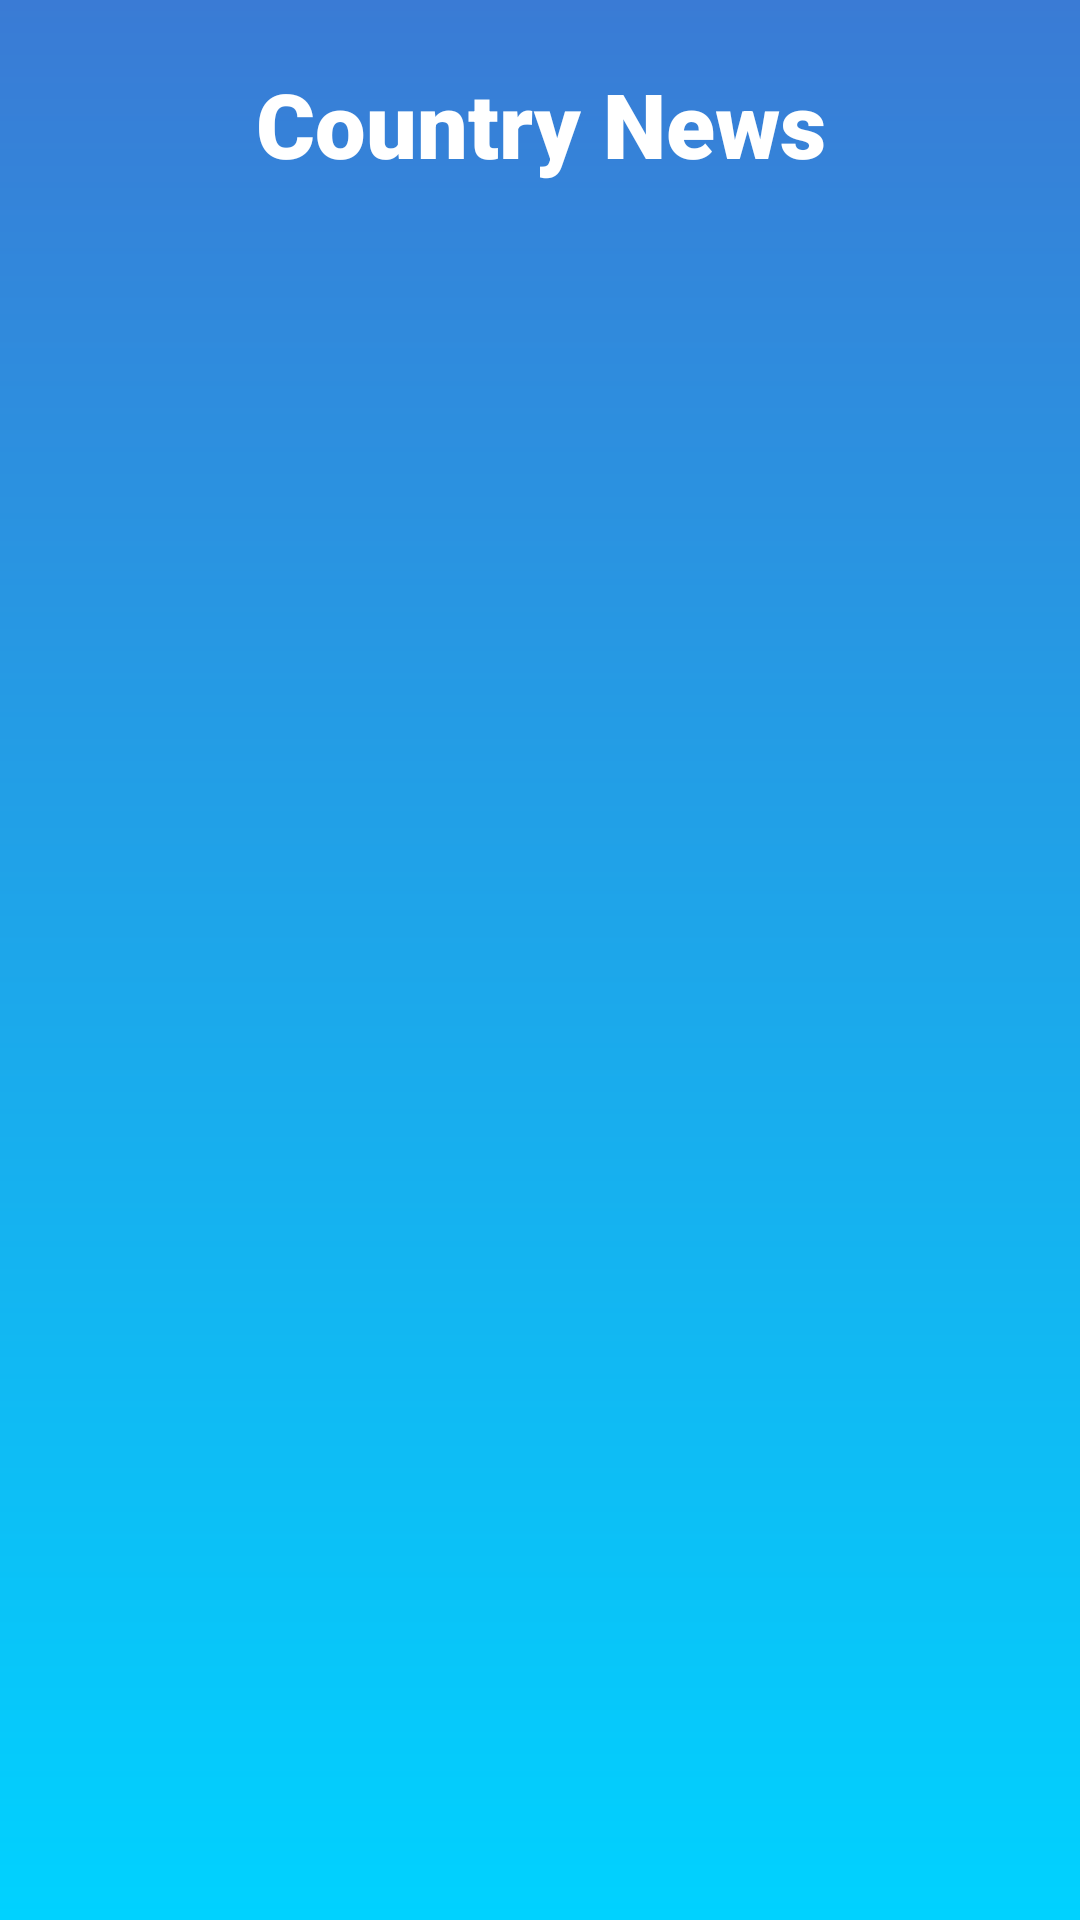

Layout XML and referenced resources for this Android screen:
<!-- AndroidManifest.xml: application theme Theme.NewsTrack -->
<!-- res/layout/activity_country_news.xml -->
<?xml version="1.0" encoding="utf-8"?>
<androidx.constraintlayout.widget.ConstraintLayout xmlns:android="http://schemas.android.com/apk/res/android"
    xmlns:app="http://schemas.android.com/apk/res-auto"
    xmlns:tools="http://schemas.android.com/tools"
    android:id="@+id/main"
    android:layout_width="match_parent"
    android:layout_height="match_parent"
    android:background="@drawable/mainscreen_background_drawable"
    android:padding="6dp"
    tools:context=".ui.countrynews.CountryNewsActivity">

    <androidx.appcompat.widget.AppCompatTextView
        android:id="@+id/titleTV"
        android:layout_width="wrap_content"
        android:layout_height="wrap_content"
        android:layout_margin="5dp"
        android:fontFamily="sans-serif-black"
        android:gravity="center_horizontal"
        android:paddingTop="10dp"
        android:text="@string/country_news"
        android:textColor="@color/white"
        android:textSize="30sp"
        app:layout_constraintEnd_toEndOf="parent"
        app:layout_constraintStart_toStartOf="parent"
        app:layout_constraintTop_toTopOf="parent" />

    <androidx.recyclerview.widget.RecyclerView
        android:id="@+id/recyclerView"
        android:layout_width="match_parent"
        android:layout_height="wrap_content"
        android:layout_marginTop="5dp"
        android:paddingTop="10dp"
        android:paddingBottom="70dp"
        app:layout_constraintEnd_toEndOf="parent"
        app:layout_constraintStart_toStartOf="parent"
        app:layout_constraintTop_toBottomOf="@id/titleTV" />

    <androidx.appcompat.widget.AppCompatTextView
        android:id="@+id/noDataDisplayTV"
        android:layout_width="wrap_content"
        android:layout_height="wrap_content"
        android:fontFamily="sans-serif-black"
        android:gravity="center_horizontal"
        android:paddingTop="10dp"
        android:text="@string/country_news_empty_display_text"
        android:textColor="@color/white"
        android:textSize="25sp"
        android:visibility="gone"
        app:layout_constraintBottom_toBottomOf="parent"
        app:layout_constraintEnd_toEndOf="parent"
        app:layout_constraintStart_toStartOf="parent"
        app:layout_constraintTop_toTopOf="parent" />

    <ProgressBar
        android:id="@+id/progressBar"
        android:layout_width="90dp"
        android:layout_height="90dp"
        android:visibility="gone"
        app:layout_constraintBottom_toBottomOf="parent"
        app:layout_constraintEnd_toEndOf="parent"
        app:layout_constraintStart_toStartOf="parent"
        app:layout_constraintTop_toTopOf="parent" />

    <androidx.appcompat.widget.AppCompatTextView
        android:id="@+id/errorMsgTV"
        android:layout_width="wrap_content"
        android:layout_height="wrap_content"
        android:fontFamily="sans-serif-medium"
        android:gravity="center_horizontal"
        android:text="@string/dummy_error_msg"
        android:textColor="#FFFFFF"
        android:textSize="30sp"
        android:textStyle="bold"
        android:visibility="gone"
        app:layout_constraintBottom_toBottomOf="parent"
        app:layout_constraintEnd_toEndOf="parent"
        app:layout_constraintStart_toStartOf="parent"
        app:layout_constraintTop_toTopOf="parent" />

</androidx.constraintlayout.widget.ConstraintLayout>
<!-- resources referenced by this layout -->
<resources>
  <!-- drawable mainscreen_background_drawable (drawable) -->
  <?xml version="1.0" encoding="utf-8"?>
  <layer-list xmlns:android="http://schemas.android.com/apk/res/android">
      <item>
          <shape android:shape="rectangle">
              <gradient
                  android:angle="60"
                  android:endColor="#00d2ff"
                  android:startColor="#3a7bd5" />
          </shape>
      </item>
  </layer-list>
  <string name="country_news">Country News</string>
  <string name="country_news_empty_display_text">No current news for this country. Come back for more updates!</string>
  <string name="dummy_error_msg">Error occurred</string>
  <style name="Theme.NewsTrack" parent="android:Theme.Material.Light.NoActionBar" />
  <!-- not gathered from this repository: default colours our renderer supplied (Android Studio template values) -->
  <color name="white">#FFFFFFFF</color>
</resources>
